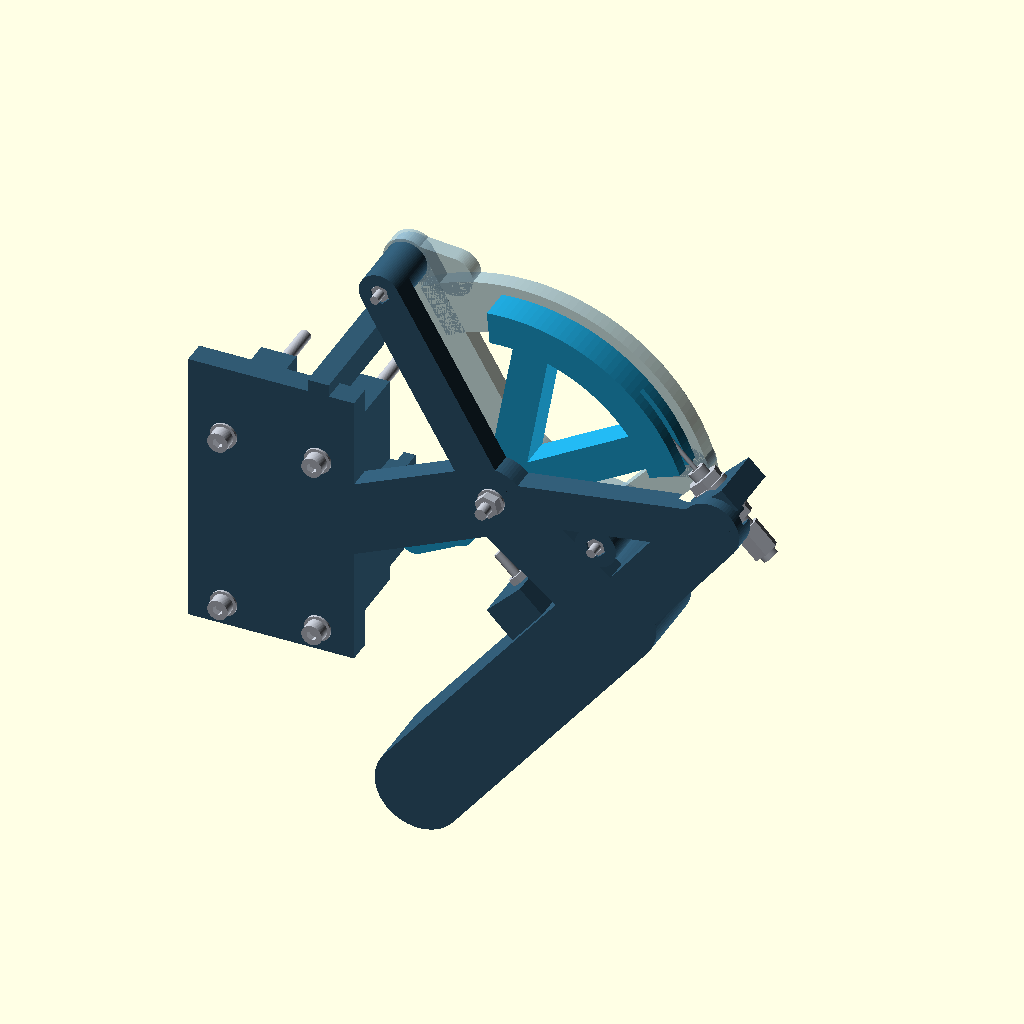
Cell 1 — every parameter at its default value.
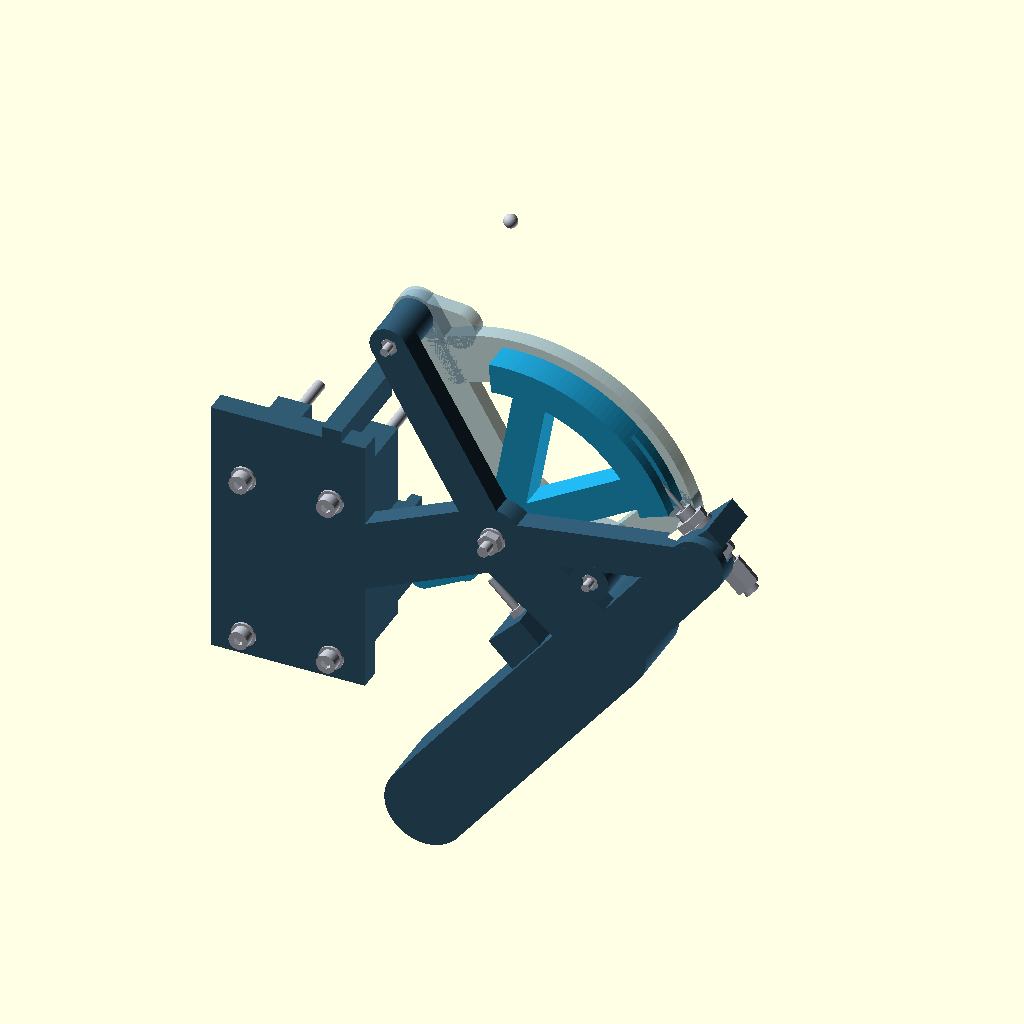
Cell 2 — ci_R set to 120, the other parameters unchanged.
All cells are drawn from the same view direction (rotation 55°, 0°, 25°, orthographic, colour scheme Cornfield), but the view is re-fitted for each cell, so position and scale can differ between cells as well as the parameter.
OpenSCAD source file output/cable-direct-pull-v2/pre-adoption/cad/cable-trigger-input.scad:
// Cable trigger INPUT candidate. Units mm; X1C / .4 nozzle / PETG.
// Every public part returns FEEDER CAD coordinates. No host geometry is added.
// Local +X muzzle, +Y up, +Z outward. Clockwise is a rearward finger pull.
// Purchased hardware is an envelope candidate, NOT a printable component.
ci_part="assembly";
ci_u=0;
ci_probe_kind="motion";
ci_eps=.02;
ci_origin=[75,-82,5];
ci_s=sqrt(.5);
ci_R=60;
ci_r=36;
ci_stroke=20;
ci_wire_d=1.5;
ci_wire_z=2;
ci_ball_d=5; // selected norelem core; nominal spherical terminal confirmed by 03096-14 drawing.
ci_ball_seat_d=5.6;
ci_adjuster_cone_display=1; // UNDIMENSIONED in supplier drawing; reference only.
ci_ferrule_cone_display=1; // same: L-L1=2, but division between taper/bore is unknown.
ci_ferrule_tip_display=-54.5+(7-5.5)/(7-3)*ci_adjuster_cone_display;
ci_ferrule_mouth_display=ci_ferrule_tip_display-11;
ci_adjuster_nut_part="07212-106"; // DIN439 / ISO4035 M6 SW10 H3.2, candidate supply.
ci_adjuster_nut_t=3.2;
ci_adjuster_washer_part="07300-106"; // M6 flat washer nominal OD12 / ID6.4 / t1.6.
ci_adjuster_washer_t=1.6;
ci_adjuster_nut_x=[-49.8,-35.4];
ci_adjuster_washer_x=[-46.6,-37];
ci_adjuster_tool_x=[-49.7,-35.3]; // 3 mm thin SW10 open-end tool budget; cover OFF.
ci_stop_setting=20; // adjustable equivalent output 16..22; install without balls/air
ci_theta_max=ci_stroke/ci_R*180/PI;
ci_cheek_posts=[[-30,20],[74,20]];
ci_axis_body_z=[-12,-4];
ci_axis_lever_z=[-3.5,7.5];
ci_axis_cover_z=[8,14];
ci_axis_sleeve_z=[-5.5,9.5];
ci_mount_key_x=[12.4,19.6]; // .4 from output bridge X12 and original grip arm X20.
ci_shoulder_clearance=.25;
$fn=72;
assert(ci_stop_setting>=16&&ci_stop_setting<=22,"Stop adjustment candidate range is 16..22 mm equivalent output");

function ci_angle(u)=u/ci_R*180/PI;
function ci_stop_tip(u=ci_stop_setting)=-4*cos(ci_angle(u))-26*sin(ci_angle(u))-5.5;
function ci_point(r,a,z=0)=[r*cos(a),r*sin(a),z];
function ci_local_to_cad(p)=[ci_origin[0]+ci_s*(-p[0]+p[1]),ci_origin[1]+p[2],ci_origin[2]+ci_s*(p[0]+p[1])];
function ci_cad_to_local(p)=[ci_s*(-p[0]+ci_origin[0]+p[2]-ci_origin[2]),ci_s*(p[0]-ci_origin[0]+p[2]-ci_origin[2]),p[1]-ci_origin[1]];
function ci_spec()=[
 ["units","mm"],["status","unreleased-input-candidate"],
 ["public_coordinate_basis","feeder CAD"],["origin",ci_origin],
 ["basis_x",[-ci_s,0,ci_s]],["basis_y",[ci_s,0,ci_s]],["basis_z",[0,1,0]],
 ["radius_cable",ci_R],["radius_finger",ci_r],["stroke",ci_stroke],
 ["angle_full_deg",ci_theta_max],["finger_rearward_full",ci_r*sin(ci_theta_max)],
 ["wire_d",ci_wire_d],["wire_z",ci_wire_z],["ball_d_candidate",ci_ball_d],
 ["wire_tangent_local",[0,60,2]],["adjuster_seat_local",[-45,60,2]],
 ["adjuster_exit_local",[-29,60,2]],
 ["housing_stop_local",undef],
 ["housing_stop_reason","supplier taper length and ferrule nose chamfer are undimensioned"],
 ["adjuster_head_x",[-63,-53]],["adjuster_head_sw",8],
 ["adjuster_inlet_d_depth",[7,8.5]],["adjuster_wire_bore",3],
 ["adjuster_cone_display_only",ci_adjuster_cone_display],
 ["adjuster_taper_depth_interval",[8.5,10]],["ferrule_nose_chamfer",undef],
 ["ferrule_part","03096-25-0350"],["ferrule_od_length",[5.5,11]],
 ["ferrule_inlet_d_depth",[5,9]],["ferrule_wire_bore",2.5],
 ["ferrule_mouth_display_local",[ci_ferrule_mouth_display,60,2]],
 ["ferrule_tip_display_local",[ci_ferrule_tip_display,60,2]],
 ["housing_end_display_local",[ci_ferrule_mouth_display+9,60,2]],
 ["adjuster_thread_x",[-53,-29]],["adjuster_overall_x",[-63,-29]],
 ["adjuster_shank_d",6],["housing_od",5],
 ["adjuster_nut_part",ci_adjuster_nut_part],["adjuster_nut_sw_t",[10,ci_adjuster_nut_t]],
 ["adjuster_nut_x",[for(x=ci_adjuster_nut_x)[x,x+ci_adjuster_nut_t]]],
 ["adjuster_washer_part",ci_adjuster_washer_part],
 ["adjuster_washer_od_id_t",[12,6.4,ci_adjuster_washer_t]],
 ["adjuster_washer_x",[for(x=ci_adjuster_washer_x)[x,x+ci_adjuster_washer_t]]],
 ["adjuster_seat_x",[-45,-37]],["adjuster_exposed_thread_each",3.2],
 ["adjuster_tool_budget",["SW10 thin open end, cover removed",3,20,25]],
 ["adjuster_tool_x",[for(x=ci_adjuster_tool_x)[x,x+3]]],
 ["body_axis_z",ci_axis_body_z],["lever_axis_z",ci_axis_lever_z],
 ["cover_axis_z",ci_axis_cover_z],["metal_sleeve_z",ci_axis_sleeve_z],
 ["metal_sleeve_od_id_length",[8,4.3,15]],["replaceable_bush_od_id_length",[12,8.2,11]],
 ["thrust_washer_od_id_t",[16,8.4,.25]],["total_axial_float",.5],
 ["stop_setting",ci_stop_setting],["stop_setting_range",[16,22]],
 ["stop_tip_x",ci_stop_tip()],["stop_tip_x_range",[ci_stop_tip(16),ci_stop_tip(22)]],
 ["stop_axis_local_yz",[-24,2]],["stop_screw","M3x30; captured nut plus locknut"],
 ["mount_holes_cad",[for(x=[-16,16],z=[-60,3])[x,-94,z]]],
 ["mount_plate_y",[-94,-86]],["mount_rib_y",[-86,-54]],
 ["mount_rib_lower_z",-65.7],["right_mount_rib_outer_x",21.7],
 ["upper_mount_key_x",ci_mount_key_x],
 ["mount_bolt","M4x60; replace old M4x20"],
 ["mount_bolt_underhead_y",-94.8],["mount_bolt_tip_y",-34.8],
 ["part_selectors",["assembly","body","lever","cover","fixed-hardware","moving-hardware","adjuster","ferrule","cable","probe","contract"]]
];
module ci_contract(){echo(ci_contract=ci_spec());}
module ci_to_cad(){multmatrix([
 [-ci_s,ci_s,0,ci_origin[0]],[0,0,1,ci_origin[1]],[ci_s,ci_s,0,ci_origin[2]],[0,0,0,1]])children();}
module ci_from_cad(){multmatrix([
 [-ci_s,0,ci_s,(ci_origin[0]-ci_origin[2])*ci_s],[ci_s,0,ci_s,-(ci_origin[0]+ci_origin[2])*ci_s],[0,1,0,-ci_origin[1]],[0,0,0,1]])children();}
module ci_box(x0,x1,y0,y1,z0,z1){translate([x0,y0,z0])cube([x1-x0,y1-y0,z1-z0]);}
module ci_zcyl(x,y,z,h,d){translate([x,y,z])cylinder(h=h,d=d);}
module ci_xcyl(y,z,x,h,d){translate([x,y,z])rotate([0,90,0])cylinder(h=h,d=d);}
module ci_ycyl(x,z,y,h,d){translate([x,y,z])rotate([-90,0,0])cylinder(h=h,d=d);}
module ci_zhex(x,y,z,h,af){translate([x,y,z])rotate([0,0,30])cylinder(h=h,d=af/cos(30),$fn=6);}
module ci_xhex(y,z,x,h,af){translate([x,y,z])rotate([0,90,0])rotate([0,0,30])cylinder(h=h,d=af/cos(30),$fn=6);}
module ci_yhex(x,z,y,h,af){translate([x,y,z])rotate([-90,0,0])rotate([0,0,30])cylinder(h=h,d=af/cos(30),$fn=6);}
module ci_sector(r0,r1,a0,a1,z0,z1){
 n=max(2,ceil((a1-a0)/2));
 translate([0,0,z0])linear_extrude(height=z1-z0)polygon(concat(
  [for(i=[0:n])[r1*cos(a0+(a1-a0)*i/n),r1*sin(a0+(a1-a0)*i/n)]],
  [for(i=[n:-1:0])[r0*cos(a0+(a1-a0)*i/n),r0*sin(a0+(a1-a0)*i/n)]]));
}
module ci_web(a,b,r,z0,z1){hull(){ci_zcyl(a[0],a[1],z0,z1-z0,2*r);ci_zcyl(b[0],b[1],z0,z1-z0,2*r);}}
module ci_zring(x,y,z,h,od,id){difference(){ci_zcyl(x,y,z,h,od);ci_zcyl(x,y,z-ci_eps,h+2*ci_eps,id);}}
module ci_xring(x,h,od,id){difference(){ci_xcyl(60,2,x,h,od);ci_xcyl(60,2,x-ci_eps,h+2*ci_eps,id);}}
module ci_xnut(x,af,h,id){difference(){ci_xhex(60,2,x,h,af);ci_xcyl(60,2,x-ci_eps,h+2*ci_eps,id);}}
module ci_zbolt(x,y,z_under,length,d,head_d,head_h,socket){
 ci_zcyl(x,y,z_under-length,length,d);
 difference(){ci_zcyl(x,y,z_under,head_h,head_d);ci_zhex(x,y,z_under+head_h/2,head_h/2+ci_eps,socket);}
}

// An H section has continuous 32 mm-deep webs. It is not four isolated posts.
// Keys straddle the ORIGINAL beam edges, without changing its source.
module ci_mount_cad_blank(){
 ci_box(-28.2,28.2,-94,-86,-68,28);
 // Clearance from the old strain-relief end Z=-66 and grip arm X=22.
 // These are not datum faces; retain the actual Y=-54 load face unchanged.
 for(x=[-16,16])ci_box(x-6,x>0?21.7:x+6,-86.1,-54,-65.7,9);
 ci_box(-22,22,-86.1,-54,-33,-27);
 // Side keys are over the original flat panel, away from its grip arms.
 for(s=[-1,1]){
  ci_box(s>0?20:-28.2,s>0?28.2:-20,-86.1,-54,-50,-20);
  ci_box(s>0?24.2:-28.2,s>0?28.2:-24.2,-54.1,-49,-50,-20);
 }
 // Key's full-depth root overlaps the backplate at Z22..28, Y-94..-86.
 // Narrow it between the actual output bridge X12 and old grip arm X20.
 ci_box(ci_mount_key_x[0],ci_mount_key_x[1],-94,-54,22,32.2);
 ci_box(ci_mount_key_x[0],ci_mount_key_x[1],-54.1,-49,28.2,32.2);
}
module ci_mount_cad(){difference(){ci_mount_cad_blank();
 for(x=[-16,16],z=[-60,3])ci_ycyl(x,z,-96,44,4.5);
}}
module ci_local_body_blank(){union(){
 ci_from_cad()ci_mount_cad();
 ci_web([0,0],ci_cad_to_local([0,-90,-28]),12,-12,-4);
 // Back cheek and continuous planar ribs join grip, cable reaction and host.
 ci_web([0,0],[-52,6],12,-12,-4);
 ci_web([-52,6],[-45,60],10,-12,-4);
 ci_web([0,0],[-45,60],7,-12,-4);
 ci_web([0,0],[74,20],7,-12,-4);
 ci_web([-52,6],[-64,-99],15,-12,14);
 for(p=ci_cheek_posts){ci_zcyl(p[0],p[1],-12,20,14);
  translate([p[0]-4,p[1]-4,7.9])cube([8,8,1.6]);}
 // M6 thin nuts + metal washers clamp this seat; tighten on bench before cover.
 ci_box(-45,-37,49,71,-8,12);
 // Adjustable trigger stop; rear tool entry tunnels through the fixed grip.
 ci_box(-42,-29,-34,-18,-8,12);
 // Actual end stops: lug lives at 177..183 degrees at rest.
 ci_sector(14,22,183,193,-4.1,8);
}}
module ci_local_body(){difference(){
 ci_local_body_blank();
 ci_zcyl(0,0,-13,28,4.5);
 ci_zcyl(0,0,-5.5,1.6,8.3); // steel spacer end seat, NOT the rotating bearing
 for(p=ci_cheek_posts){
  ci_zcyl(p[0],p[1],-13,30,3.4);
  ci_zhex(p[0],p[1],-12.1,3.1,5.8); // nuts enter from rear before mounting
 }
 ci_xcyl(60,2,-51,24,6.4);
 // OD12 washer edges would merely kiss the back rib Z=-4. Give .3 radial
 // clearance outside the load faces only; preserve the full 8 mm seat.
 ci_xcyl(60,2,-46.9,1.9,12.6);
 ci_xcyl(60,2,-37,1.9,12.6);
 // Thin wrench plane pockets: continuous rear material remains >=3.7 mm.
 // These are bench-service recesses, not in-place cover-on adjustment claims.
 for(x=ci_adjuster_tool_x)hull(){
  ci_xcyl(60,2,x-.2,3.4,20.6);ci_xcyl(85,2,x-.2,3.4,20.6);
 }
 ci_xcyl(-24,2,-90,63,3.4);
 ci_xcyl(-24,2,-90,51.8,7.2); // screw head + hex tool access from local -X
 // M3 nut loaded against X=-32.6; enters from rear before the screw.
 translate([-38.3,-24,2])rotate([0,90,0])rotate([0,0,30])cylinder(h=5.7,d=5.8/cos(30),$fn=6);
 // Re-cut host bolt paths after ALL brace unions; do not refill the holes.
 ci_from_cad()for(x=[-16,16],z=[-60,3])ci_ycyl(x,z,-100,50,4.5);
}}

module ci_local_lever_blank(){union(){
 ci_zcyl(0,0,-3.5,11,24);
 ci_web([0,0],[-4,-26],5.5,-3.5,7.5);
 ci_web([-4,-26],[1,-42],5,-3.5,7.5);
 ci_web([0,0],[56*cos(55),56*sin(55)],6,-3.5,7.5);
 ci_web([0,0],[56*cos(105),56*sin(105)],6,-3.5,7.5);
 ci_sector(53,64,40,115,-3.5,7.5);
 ci_sector(10,22,177,183,-3.5,7.5);
}}
module ci_local_lever_zero(){difference(){
 ci_local_lever_blank();
 ci_zcyl(0,0,-4,12,12.2); // removable POM bush, positively retained by washers
 // Face-open channel: wire centre is R60, Z2; fixed cover closes its top.
 ci_sector(58.9,61.1,44,116,.9,8);
 // A straight tangent must pass the outer rim on entry at every angle.
 ci_sector(60.8,66,89,116,.9,3.1);
 p=ci_point(ci_R,45,ci_wire_z);
 translate(p)sphere(d=ci_ball_seat_d);
 ci_zcyl(p[0],p[1],p[2],6,ci_ball_seat_d); // actual terminal insertion entry
}}
module ci_local_lever(u=ci_u){rotate([0,0,-ci_angle(u)])ci_local_lever_zero();}

module ci_local_cover_blank(sweep=0){union(){
 ci_zcyl(0,0,8,6+sweep,24);
 ci_sector(49,67,15,122,8,14+sweep);
 ci_web([0,0],[-30,20],7,8,14+sweep);
 ci_web([0,0],[74,20],7,8,14+sweep);
 ci_web([-30,20],[-28,54],6.5,8,14+sweep);
 ci_web([74,20],[62,30],7,8,14+sweep);
 for(p=ci_cheek_posts)ci_zcyl(p[0],p[1],8,6+sweep,16);
}}
module ci_local_cover(sweep=0){difference(){
 ci_local_cover_blank(sweep);
 ci_zcyl(0,0,7,8+sweep,4.5);
 ci_zcyl(0,0,7.9,1.6,8.3);
 for(p=ci_cheek_posts){
  ci_zcyl(p[0],p[1],7,9+sweep,3.4);
  translate([p[0]-4.2,p[1]-4.2,7.9])cube([8.4,8.4,1.8]);
 }
}}

module ci_mount_hardware_cad(){for(x=[-16,16],z=[-60,3]){
 // Original nuts/host washers remain in parent. THESE replace old screws.
 ci_ycyl(x,z,-94.8,60,4);
 difference(){ci_ycyl(x,z,-98.8,4,7);ci_yhex(x,z,-98.9,2.1,3);}
 difference(){ci_ycyl(x,z,-94.8,.8,9);ci_ycyl(x,z,-94.9,1,4.3);}
}}
module ci_local_fixed_hardware(){
 // Precision steel distance tube supports both cheeks and carries clamp load.
 ci_zring(0,0,-5.5,15,8,4.3);
 for(z=[-3.75,7.5])ci_zring(0,0,z,.25,16,8.4);
 ci_zbolt(0,0,14.8,35,4,7,4,3);
 ci_zring(0,0,14,.8,9,4.3);
 ci_zring(0,0,-12.8,.8,9,4.3);
 difference(){ci_zhex(0,0,-16,3.2,7);ci_zcyl(0,0,-16.1,3.4,4.1);}
 for(p=ci_cheek_posts){
  ci_zbolt(p[0],p[1],14.5,30,3,5.5,3,2.5);
  ci_zring(p[0],p[1],14,.5,7,3.2);
  difference(){ci_zhex(p[0],p[1],-11.4,2.4,5.5);ci_zcyl(p[0],p[1],-11.5,2.6,3.1);}
 }
 ci_local_adjuster();ci_local_ferrule();
 for(x=ci_adjuster_nut_x)ci_xnut(x,10,ci_adjuster_nut_t,6.1);
 for(x=ci_adjuster_washer_x)ci_xring(x,ci_adjuster_washer_t,12,6.4);
 // Adjustable M3 end stop: real screw, rear captive nut and accessible locknut.
 sx=ci_stop_tip();
 ci_xcyl(-24,2,sx-30,30,3);
 difference(){ci_xcyl(-24,2,sx-33,3,5.5);
  translate([sx-33.1,-24,2])rotate([0,90,0])rotate([0,0,30])cylinder(h=1.7,d=2.5/cos(30),$fn=6);}
 for(x=[-35,-29])difference(){
  translate([x,-24,2])rotate([0,90,0])rotate([0,0,30])cylinder(h=2.4,d=5.5/cos(30),$fn=6);
  ci_xcyl(-24,2,x-.1,2.6,3.1);
 }
}
// Drawing-derived outside/bores. The unmarked taper is a display parameter,
// never used to certify an exact housing reaction coordinate.
module ci_local_adjuster(){difference(){
 union(){ci_xhex(60,2,-63,10,8);ci_xcyl(60,2,-53,24,6);}
 ci_xcyl(60,2,-63.1,8.6,7);
 translate([-54.5,60,2])rotate([0,90,0])cylinder(h=ci_adjuster_cone_display,d1=7,d2=3);
 ci_xcyl(60,2,-54.5+ci_adjuster_cone_display-ci_eps,
   25.6-ci_adjuster_cone_display,3);
}}
module ci_local_ferrule(){difference(){
 ci_xcyl(60,2,ci_ferrule_mouth_display,11,5.5);
 ci_xcyl(60,2,ci_ferrule_mouth_display-ci_eps,9+ci_eps,5);
 translate([ci_ferrule_mouth_display+9,60,2])rotate([0,90,0])
  cylinder(h=ci_ferrule_cone_display,d1=5,d2=2.5);
 ci_xcyl(60,2,ci_ferrule_mouth_display-ci_eps,11+2*ci_eps,2.5);
}}
module ci_local_moving_hardware(u=ci_u){rotate([0,0,-ci_angle(u)]){
 ci_zring(0,0,-3.5,11,12,8.2); // replaceable POM reference, not printed PETG
 translate(ci_point(ci_R,45,ci_wire_z))sphere(d=ci_ball_d);
}}
module ci_local_cable(u=ci_u){
 // Constant tangent plus increasing wrapped length. This is ONE steel core.
 ci_xcyl(60,2,ci_ferrule_mouth_display,-ci_ferrule_mouth_display,ci_wire_d);
 a=45-ci_angle(u);
 translate([0,0,2])rotate([0,0,a])rotate_extrude(angle=90-a,$fn=180)
  translate([60,0,0])circle(d=ci_wire_d,$fn=24);
}

// Explicit tool budget, not an assertion that an unspecified purchased wrench fits.
// Opens toward -Y and enters from +Y. Flat gap10.4 clears the SW10 nut.
// sweep=25 is its continuous straight entry; actual tool width/thickness must fit.
module ci_local_adjuster_tool(index=0,sweep=0){
 x=ci_adjuster_tool_x[index];
 difference(){
  hull(){ci_xcyl(60,2,x,3,20);ci_xcyl(60+sweep,2,x,3,20);}
  ci_box(x-.1,x+3.1,-100,66,-3.2,7.2);
 }
 ci_box(x,x+3,69,105+sweep,-1,5);
}
module ci_body(){ci_to_cad()ci_local_body();}
module ci_lever(u=ci_u){ci_to_cad()ci_local_lever(u);}
module ci_cover(){ci_to_cad()ci_local_cover();}
module ci_fixed_hardware(){ci_mount_hardware_cad();ci_to_cad()ci_local_fixed_hardware();}
module ci_moving_hardware(u=ci_u){ci_to_cad()ci_local_moving_hardware(u);}
module ci_cable(u=ci_u){ci_to_cad()ci_local_cable(u);}
module ci_adjuster(){ci_to_cad()ci_local_adjuster();}
module ci_ferrule(){ci_to_cad()ci_local_ferrule();}
module ci_hardware(u=ci_u){ci_fixed_hardware();ci_moving_hardware(u);ci_cable(u);}
module ci_fixed(){ci_body();ci_cover();ci_fixed_hardware();}
module ci_moving(u=ci_u){ci_lever(u);ci_moving_hardware(u);}
module ci_probe(kind=ci_probe_kind,u=ci_u){
 if(kind=="motion")intersection(){ci_fixed();ci_moving(u);}
 else if(kind=="printed-fixed")intersection(){ci_body();ci_cover();}
 else if(kind=="hardware-fit")intersection(){union(){ci_body();ci_cover();ci_lever(u);}ci_hardware(u);}
 else if(kind=="cable-fit")intersection(){union(){ci_body();ci_cover();ci_lever(u);}ci_cable(u);}
 else if(kind=="adjuster-washer-fit")intersection(){union(){ci_body();ci_cover();ci_lever(u);}ci_to_cad()for(x=ci_adjuster_washer_x)ci_xring(x,ci_adjuster_washer_t,12,6.4);}
 else if(kind=="adjuster-tool")intersection(){union(){ci_body();ci_lever(u);ci_fixed_hardware();}ci_to_cad()for(i=[0,1])ci_local_adjuster_tool(i,25);}
 else if(kind=="terminal-entry")intersection(){ci_lever(u);ci_to_cad()rotate([0,0,-ci_angle(u)])hull(){
  translate(ci_point(ci_R,45,2))sphere(d=5);translate(ci_point(ci_R,45,22))sphere(d=5);}}
 else if(kind=="stop-contact")intersection(){ci_lever(u);ci_to_cad()ci_xcyl(-24,2,ci_stop_tip()-30,30,3);}
 else if(kind=="stop-tool")intersection(){union(){ci_body();ci_cover();ci_lever(u);}ci_to_cad(){
  ci_xcyl(-24,2,-100,100+ci_stop_tip()-33,4);
  translate([ci_stop_tip()-33,-24,2])rotate([0,90,0])rotate([0,0,30])cylinder(h=1.5,d=2.5/cos(30),$fn=6);}}
 // Continuous extrusion sweep preserves concave outline and every opening.
 else if(kind=="cover-removal")intersection(){union(){ci_body();ci_lever(u);ci_moving_hardware(u);}ci_to_cad()ci_local_cover(25);}
 else assert(false,str("Unknown ci_probe: ",kind));
}
module ci_assembly(){
 color([.19,.35,.45])ci_body();color([.12,.65,.85])ci_lever();
 color([.54,.68,.75,.7])ci_cover();color([.73,.75,.79])ci_hardware();
}
if(ci_part=="assembly")ci_assembly();
else if(ci_part=="body")ci_body();
else if(ci_part=="lever")ci_lever();
else if(ci_part=="cover")ci_cover();
else if(ci_part=="fixed-hardware")ci_fixed_hardware();
else if(ci_part=="moving-hardware")ci_moving_hardware();
else if(ci_part=="adjuster")ci_adjuster();
else if(ci_part=="ferrule")ci_ferrule();
else if(ci_part=="cable")ci_cable();
else if(ci_part=="probe")ci_probe();
else if(ci_part=="contract")ci_contract();
else assert(false,str("Unknown ci_part: ",ci_part));
Parameter table extracted from the source (name, type, default, range or options):
ci_part: string, default "assembly"
ci_u: number, default 0
ci_probe_kind: string, default "motion"
ci_eps: number, default 0.02
ci_origin: vector, default [75, -82, 5]
ci_R: number, default 60
ci_r: number, default 36
ci_stroke: number, default 20
ci_wire_d: number, default 1.5
ci_wire_z: number, default 2
ci_ball_d: number, default 5
ci_ball_seat_d: number, default 5.6
ci_adjuster_cone_display: number, default 1
ci_ferrule_cone_display: number, default 1
ci_adjuster_nut_part: string, default "07212-106"
ci_adjuster_nut_t: number, default 3.2
ci_adjuster_washer_part: string, default "07300-106"
ci_adjuster_washer_t: number, default 1.6
ci_adjuster_nut_x: vector, default [-49.8, -35.4]
ci_adjuster_washer_x: vector, default [-46.6, -37]
ci_adjuster_tool_x: vector, default [-49.7, -35.3]
ci_stop_setting: number, default 20
ci_axis_body_z: vector, default [-12, -4]
ci_axis_lever_z: vector, default [-3.5, 7.5]
ci_axis_cover_z: vector, default [8, 14]
ci_axis_sleeve_z: vector, default [-5.5, 9.5]
ci_mount_key_x: vector, default [12.4, 19.6]
ci_shoulder_clearance: number, default 0.25
